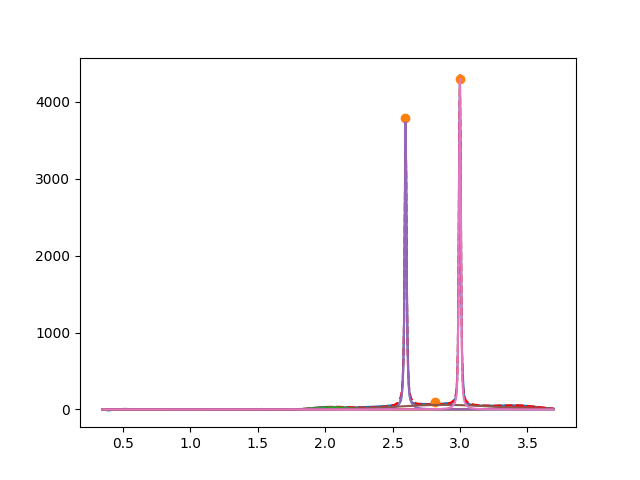

The table this chart was drawn from, first rows:
2.058668093514508524e+00, 2.910622246265912594e+01, 2.999999999999999334e-01, 9.999999999999998890e-01
3.451789247581687814e+00, 3.344272857430579649e+01, 3.061832923670137485e-01, 9.999999999999998890e-01
2.596747395176663975e+00, 3.794351641160417330e+03, 1.603923593164182163e-02, 2.889444409887929610e-01
2.882422502081535054e+00, 5.971955316455660778e+01, 8.586902760203816154e-01, 9.999999999999964473e-01
2.999096496985997895e+00, 4.303147494781243950e+03, 1.730582187659102794e-02, 5.931402804978581633e-01
